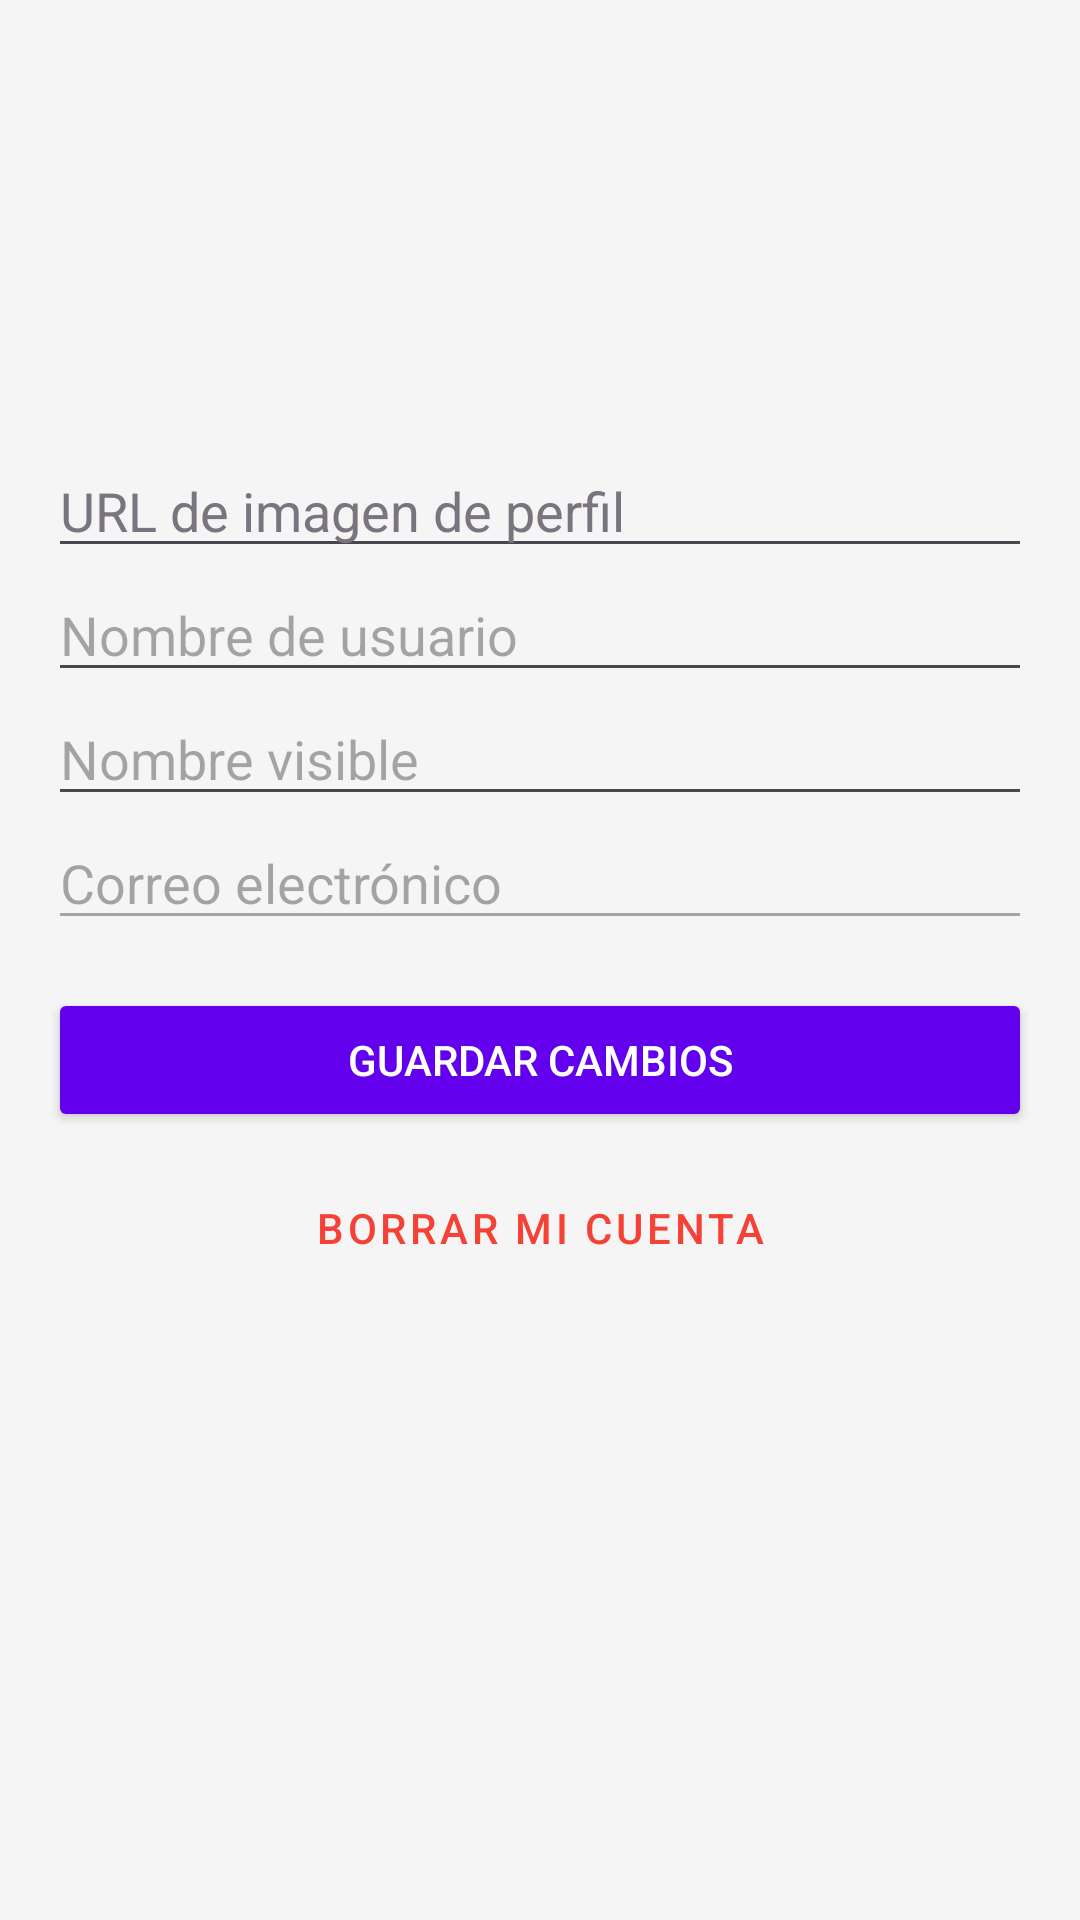

Write the Android layout XML for this screen, with the resource values it uses.
<!-- AndroidManifest.xml: application theme Theme.TemporisAndroidApp -->
<!-- res/layout/fragment_profile.xml -->
<?xml version="1.0" encoding="utf-8"?>
<androidx.constraintlayout.widget.ConstraintLayout xmlns:android="http://schemas.android.com/apk/res/android"
    xmlns:app="http://schemas.android.com/apk/res-auto"
    xmlns:tools="http://schemas.android.com/tools"
    android:layout_width="match_parent"
    android:layout_height="match_parent"
    android:background="?android:attr/windowBackground">

    <ScrollView
        android:layout_width="match_parent"
        android:layout_height="match_parent">

        <LinearLayout
            android:orientation="vertical"
            android:padding="16sp"
            android:layout_width="match_parent"
            android:layout_height="wrap_content">

            <ImageView
                android:id="@+id/imgProfilePhoto"
                android:layout_width="120dp"
                android:layout_height="120dp"
                android:layout_gravity="center"
                android:layout_marginBottom="12dp"
                android:scaleType="centerCrop"
                android:background="@drawable/circle_background"
                android:src="@drawable/ic_default_profile" />

            <EditText
                android:id="@+id/etProfileUrl"
                android:layout_width="match_parent"
                android:layout_height="wrap_content"
                android:hint="URL de imagen de perfil"
                android:textColorHint="?attr/colorOutline"
                android:textColor="?attr/colorOnSurface"
                android:inputType="textUri" />

            <EditText
                android:id="@+id/etUsername"
                android:layout_width="match_parent"
                android:layout_height="wrap_content"
                android:textColor="?attr/colorOnSurface"
                android:hint="Nombre de usuario" />

            <EditText
                android:id="@+id/etDisplayName"
                android:layout_width="match_parent"
                android:layout_height="wrap_content"
                android:textColor="?attr/colorOnSurface"
                android:hint="Nombre visible" />

            <EditText
                android:id="@+id/etEmail"
                android:layout_width="match_parent"
                android:layout_height="wrap_content"
                android:hint="Correo electrónico"
                android:textColor="?attr/colorOutline"
                android:enabled="false" />

            <Button
                android:id="@+id/btnSafe"
                android:layout_width="match_parent"
                android:layout_height="wrap_content"
                android:text="@string/save_changes_button"
                android:backgroundTint="?attr/colorPrimary"
                android:textColor="?attr/colorOnPrimary"
                android:layout_marginTop="16sp" />

            <com.google.android.material.button.MaterialButton
                android:id="@+id/btnDeleteAccount"
                style="@style/Widget.MaterialComponents.Button.TextButton"
                android:layout_width="match_parent"
                android:layout_height="wrap_content"
                android:text="@string/delete_account_button"
                android:textColor="#F44336"
                android:layout_marginTop="8sp" />

        </LinearLayout>
    </ScrollView>
</androidx.constraintlayout.widget.ConstraintLayout>
<!-- resources referenced by this layout -->
<resources>
  <string name="delete_account_button">Borrar mi cuenta</string>
  <string name="save_changes_button">Guardar cambios</string>
  <style name="Theme.TemporisAndroidApp" parent="Theme.Material3.DayNight">
          <item name="colorPrimary">@color/purple_500</item>
          <item name="colorOnPrimary">@color/white</item>
  
          <item name="android:windowBackground">#F5F5F5</item>
          <item name="colorSurface">@color/white</item>
          <item name="colorOnSurface">#1C1B1F</item> <item name="colorSurfaceVariant">@color/white</item>
          <item name="colorOnSurfaceVariant">#1C1B1F</item>
  
          <item name="android:statusBarColor">@color/purple_700</item>
  
          <item name="materialButtonStyle">@style/Widget.App.Button.Rounded</item>
  
          <item name="windowSplashScreenBackground">@color/white</item>
          <item name="windowSplashScreenAnimatedIcon">@drawable/ic_logo_temporis</item>
          <item name="postSplashScreenTheme">@style/Theme.TemporisAndroidApp</item>
      </style>
  <style name="Widget.App.Button.Rounded" parent="Widget.Material3.Button">
          <item name="shapeAppearanceOverlay">@style/ShapeAppearance.App.Button.Rounded</item>
      </style>
  <!-- drawable ic_logo_temporis: webp bitmap (mipmap-hdpi, 7954 bytes) -->
  <style name="ShapeAppearance.App.Button.Rounded" parent="ShapeAppearance.Material3.MediumComponent">
          <item name="cornerSize">24dp</item> </style>
  <!-- not gathered from this repository: default colours our renderer supplied (Android Studio template values) -->
  <color name="purple_500">#FF6200EE</color>
  <color name="purple_700">#FF3700B3</color>
  <color name="white">#FFFFFFFF</color>
</resources>
